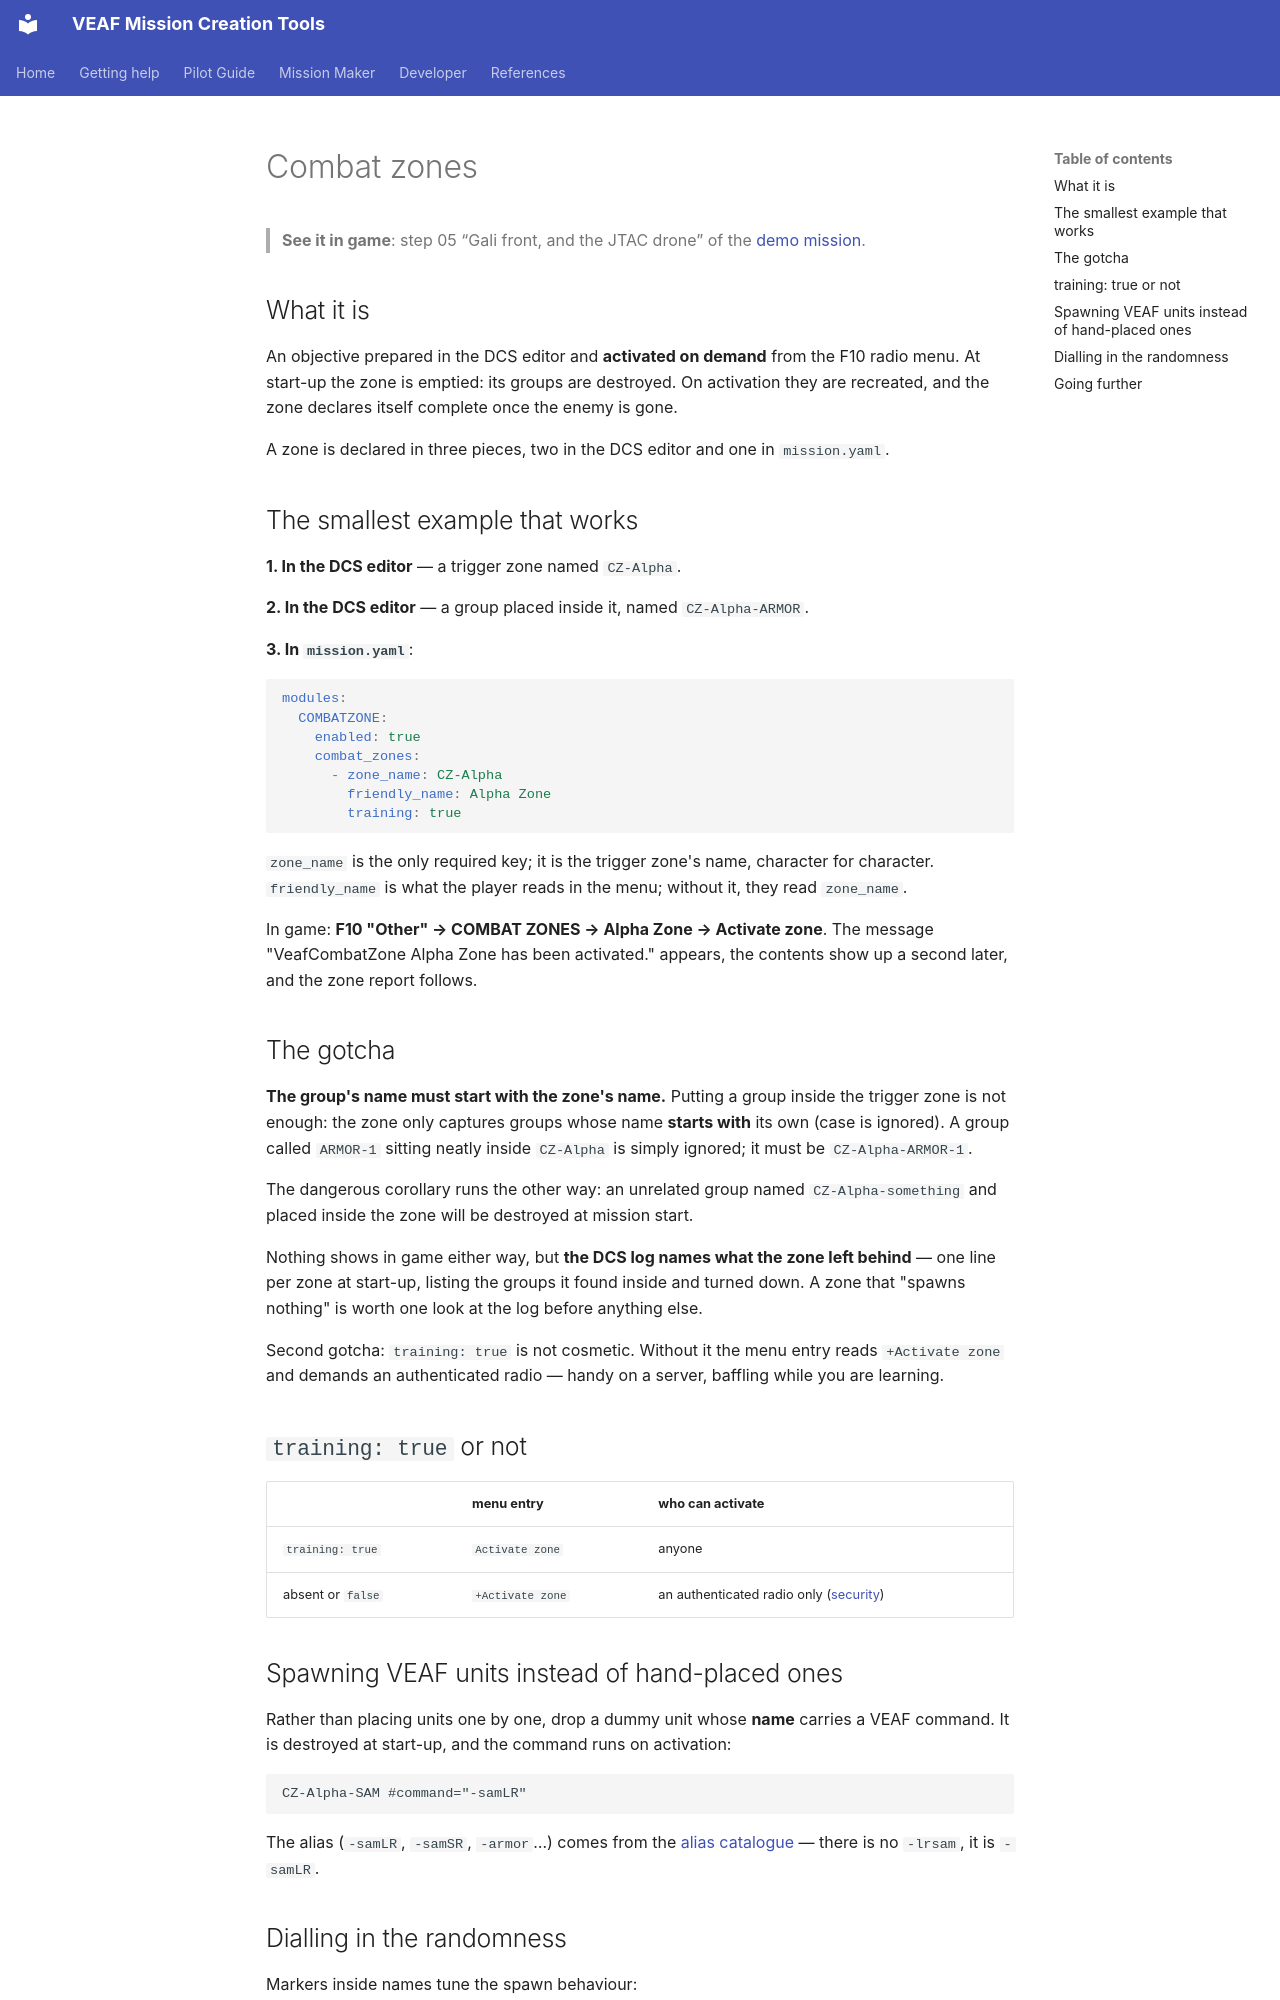

repository: VEAF/VEAF-Mission-Creation-Tools · page: mission-maker/concepts/combat-zones.en/index.html · generator: mkdocs

# Combat zones

> **See it in game**: step 05 “Gali front, and the JTAC drone” of the [demo mission](https://github.com/VEAF/VEAF-Demo-Mission-v6/blob/main/README.en.md#the-guided-tour).

## What it is {#what-it-is}

An objective prepared in the DCS editor and **activated on demand** from the F10 radio menu. At
start-up the zone is emptied: its groups are destroyed. On activation they are recreated, and the
zone declares itself complete once the enemy is gone.

A zone is declared in three pieces, two in the DCS editor and one in `mission.yaml`.

## The smallest example that works {#minimal-example}

**1. In the DCS editor** — a trigger zone named `CZ-Alpha`.

**2. In the DCS editor** — a group placed inside it, named `CZ-Alpha-ARMOR`.

**3. In `mission.yaml`**:

```yaml
modules:
  COMBATZONE:
    enabled: true
    combat_zones:
      - zone_name: CZ-Alpha
        friendly_name: Alpha Zone
        training: true
```

`zone_name` is the only required key; it is the trigger zone's name, character for character.
`friendly_name` is what the player reads in the menu; without it, they read `zone_name`.

In game: **F10 "Other" → COMBAT ZONES → Alpha Zone → Activate zone**. The message
"VeafCombatZone Alpha Zone has been activated." appears, the contents show up a second later, and
the zone report follows.

## The gotcha {#gotcha}

**The group's name must start with the zone's name.** Putting a group inside the trigger zone is not
enough: the zone only captures groups whose name **starts with** its own (case is ignored). A group
called `ARMOR-1` sitting neatly inside `CZ-Alpha` is simply ignored; it must be `CZ-Alpha-ARMOR-1`.

The dangerous corollary runs the other way: an unrelated group named `CZ-Alpha-something` and placed
inside the zone will be destroyed at mission start.

Nothing shows in game either way, but **the DCS log names what the zone left behind** — one line per
zone at start-up, listing the groups it found inside and turned down. A zone that "spawns nothing" is
worth one look at the log before anything else.

Second gotcha: `training: true` is not cosmetic. Without it the menu entry reads `+Activate zone`
and demands an authenticated radio — handy on a server, baffling while you are learning.

## `training: true` or not {#training}

| | menu entry | who can activate |
|---|---|---|
| `training: true` | `Activate zone` | anyone |
| absent or `false` | `+Activate zone` | an authenticated radio only ([security](../scripts/veafSecurity.en.md)) |

## Spawning VEAF units instead of hand-placed ones {#command-units}

Rather than placing units one by one, drop a dummy unit whose **name** carries a VEAF command. It is
destroyed at start-up, and the command runs on activation:

```
CZ-Alpha-SAM #command="-samLR"
```

The alias (`-samLR`, `-samSR`, `-armor`…) comes from the [alias catalogue](../../ALIASES.en.md) —
there is no `-lrsam`, it is `-samLR`.
